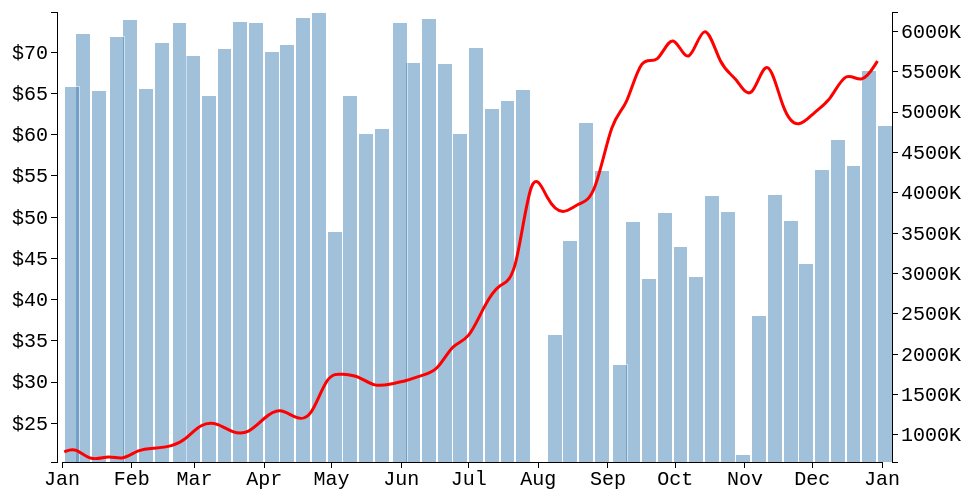
D3 v3 page, settled after 480 driven frames (8 s of simulated time); the page loaded 1 data file(s).


// ── vis.js
/*jslint browser: true, todo: true */
/*globals d3 */
var dateParse =  d3.time.format('%Y-%m-%d').parse;

var data,
  margin = {top: 20, right: 80, bottom: 30, left: 60},
  width = 960,
  height = 500;

var x = d3.time.scale()
  .range([0, width - margin.left - margin.right]);

var xAxis = d3.svg.axis()
  .scale(x)
  .tickFormat(d3.time.format('%b'))
  .orient('bottom');

// Price
var y = d3.scale.linear()
  .range([height - margin.top - margin.bottom, 0]);

var yAxis = d3.svg.axis()
  .scale(y)
  .tickFormat(function (d) { return '$' + d; })
  .orient('left');

// Volume
var y2 = d3.scale.linear()
  .range([height - margin.top - margin.bottom, 0]);

var y2Axis = d3.svg.axis()
  .scale(y2)
  .tickFormat(function (d) { return (d / 1000) + 'K'; })
  .orient('right');

var svg = d3.select('#container')
    .append('svg')
      .attr('width', width)
      .attr('height', height)
    .append('g')
      .attr('transform', 'translate(' + margin.left + ',' + margin.top + ')');
  
var line = d3.svg.line()
    .interpolate('basis')
    .x(function (d) { return x(d.date); })
    .y(function (d) { return y(d.price); });

d3.csv('yelp-2013.csv', function (err, prices) {
  if (err) { console.error(err); }
  data = prices.map(function (d) {
    return {
      date: dateParse(d.Date),
      price: +d.Close,
      volume: +d.Volume
    };
  });

  x.domain(d3.extent(data, function (d) { return d.date; })).nice();
  y.domain(d3.extent(data, function (d) { return d.price; }));
  y2.domain(d3.extent(data, function (d) { return d.volume; }));

  svg.selectAll('rect.bar')
      .data(data)
    .enter().append('svg:rect')
      .attr('class', 'bar')
      .attr('x', function (d) { return x(d.date); })
      .attr('y', function (d) { return height - margin.top - margin.bottom - y2(d.volume); })
      .attr('width', function () { return (width - margin.left - margin.right) / (data.length + 2); })
      .attr('height', function (d) { return y2(d.volume); })
  svg.append('path')
      .attr('class', 'line')
      .attr('d', line(data));

  svg.append('g')
      .attr('class', 'x axis')
      .attr('transform', 'translate(0,' + (height - margin.top - margin.bottom) + ')')
      .call(xAxis);
  svg.append('g')
      .attr('class', 'y axis')
      .attr('transform', 'translate(-5,0)')
      .call(yAxis);
  svg.append('g')
      .attr('class', 'y axis')
      .attr('transform', 'translate(' + (width - margin.left - margin.right + 10) + ',0)')
      .call(y2Axis);
});


### data: yelp-2013.csv
Date, Open, High, Low, Close, Volume, Adj Close
2013-12-30, 65.60, 69.14, 63.63, 68.95, 2075400, 68.95
2013-12-23, 68.00, 69.24, 65.80, 65.92, 1391300, 65.92
2013-12-16, 64.35, 68.46, 63.03, 68.01, 2563200, 68.01
2013-12-09, 63.20, 65.99, 62.25, 64.05, 2244400, 64.05
2013-12-02, 60.06, 63.72, 58.42, 62.86, 2618300, 62.86
2013-11-25, 62.60, 62.97, 56.65, 60.69, 3775100, 60.69
2013-11-18, 70.44, 71.00, 60.75, 62.39, 3244000, 62.39
2013-11-11, 62.40, 71.00, 61.21, 70.77, 2927000, 70.77
2013-11-04, 67.35, 71.87, 60.42, 63.38, 4430000, 63.38
2013-10-28, 69.50, 69.93, 62.68, 67.15, 6145300, 67.15
2013-10-21, 75.00, 75.37, 65.03, 68.00, 3130600, 68.00
2013-10-14, 65.95, 74.95, 65.51, 74.89, 2936800, 74.89
2013-10-07, 72.07, 72.27, 60.83, 67.33, 3940700, 67.33
2013-09-30, 66.50, 73.45, 65.03, 73.22, 3563600, 73.22
2013-09-23, 69.13, 69.94, 63.50, 68.05, 3147600, 68.05
2013-09-16, 64.29, 71.50, 61.39, 70.02, 3962700, 70.02
2013-09-09, 62.75, 66.24, 60.95, 62.91, 3262000, 62.91
2013-09-03, 52.65, 64.39, 51.62, 62.40, 5027700, 62.40
2013-08-26, 51.60, 54.69, 50.20, 51.98, 2633600, 51.98
2013-08-19, 49.73, 52.98, 49.00, 51.83, 2031600, 51.83
2013-08-12, 51.41, 53.36, 46.96, 50.13, 3491800, 50.13
2013-08-05, 57.02, 57.04, 50.55, 51.85, 4655300, 51.85
2013-07-29, 42.00, 59.35, 40.31, 57.02, 6238600, 57.02
2013-07-22, 42.23, 42.84, 39.24, 42.10, 1621800, 42.10
2013-07-15, 39.02, 42.30, 38.20, 42.13, 1755500, 42.13
2013-07-08, 35.21, 40.59, 34.62, 39.40, 1857400, 39.40
2013-07-01, 34.71, 36.01, 33.93, 34.99, 1101800, 34.99
2013-06-24, 30.38, 36.14, 29.26, 34.77, 2169000, 34.77
2013-06-17, 31.33, 33.00, 30.23, 31.24, 1307100, 31.24
2013-06-10, 30.04, 31.10, 28.85, 30.84, 748100, 30.84
2013-06-03, 29.63, 30.18, 26.75, 30.11, 1291500, 30.11
2013-05-28, 29.47, 30.55, 29.47, 29.81, 796300, 29.81
2013-05-20, 30.80, 32.88, 28.15, 29.34, 2106300, 29.34
2013-05-13, 31.01, 31.99, 29.75, 30.79, 2176100, 30.79
2013-05-06, 30.79, 31.60, 29.30, 30.93, 1703300, 30.93
2013-04-29, 25.60, 32.80, 25.17, 31.12, 3377600, 31.12
2013-04-22, 25.61, 26.24, 24.75, 25.45, 665200, 25.45
2013-04-15, 26.75, 27.00, 25.03, 25.50, 735400, 25.50
2013-04-08, 25.46, 27.30, 24.10, 26.96, 1061600, 26.96
2013-04-01, 23.65, 25.88, 22.48, 25.70, 1156000, 25.70
2013-03-25, 23.93, 24.46, 23.13, 23.71, 795000, 23.71
2013-03-18, 24.77, 25.12, 23.61, 23.79, 779100, 23.79
2013-03-11, 24.85, 25.46, 23.51, 25.10, 1116300, 25.10
2013-03-04, 22.90, 25.20, 22.51, 25.01, 1698400, 25.01
2013-02-25, 22.22, 23.12, 20.94, 23.01, 1199400, 23.01
2013-02-19, 21.94, 22.58, 21.36, 22.18, 795100, 22.18
2013-02-11, 21.72, 22.22, 21.05, 21.96, 1037300, 21.96
2013-02-04, 20.50, 22.96, 20.10, 21.85, 1612000, 21.85
2013-01-28, 21.21, 21.67, 20.10, 20.47, 754000, 20.47
2013-01-22, 20.30, 21.30, 19.82, 21.17, 962800, 21.17
2013-01-14, 22.13, 22.29, 19.45, 20.30, 1642600, 20.30
2013-01-07, 21.33, 22.44, 20.02, 22.12, 929400, 22.12
2013-01-02, 19.17, 21.62, 19.13, 21.52, 1583000, 21.52